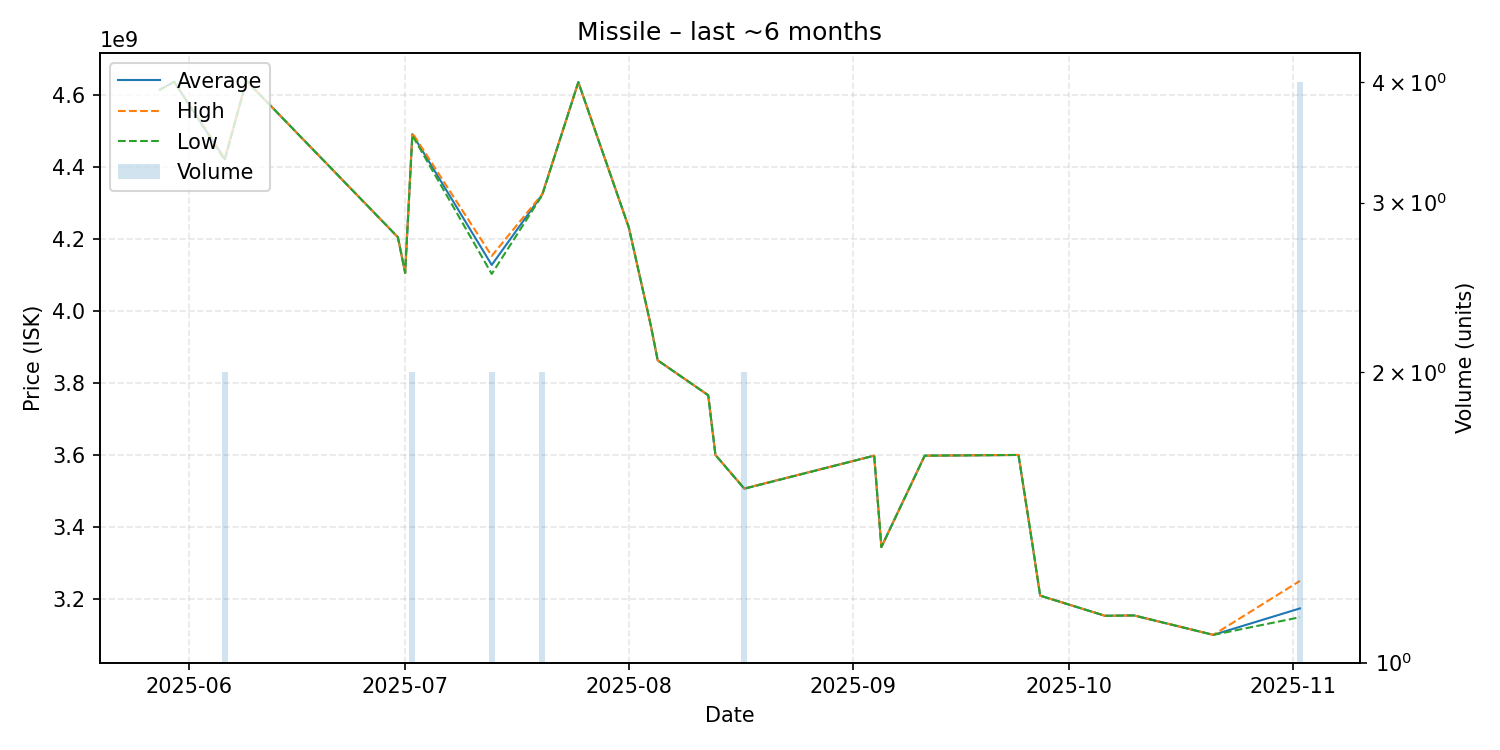

Values plotted in this chart, from the file beside it:
date, average, highest, lowest, order_count, volume
2025-05-28, 4615000000, 4615000000, 4615000000, 1, 1
2025-05-30, 4637000000, 4637000000, 4637000000, 1, 1
2025-06-06, 4422000000, 4425000000, 4419000000, 2, 2
2025-06-09, 4640000000, 4640000000, 4640000000, 1, 1
2025-06-30, 4205000000, 4205000000, 4205000000, 1, 1
2025-07-01, 4106000000, 4106000000, 4106000000, 1, 1
2025-07-02, 4491500000, 4495000000, 4488000000, 2, 2
2025-07-13, 4128000000, 4153000000, 4103000000, 2, 2
2025-07-20, 4323500000, 4325000000, 4322000000, 2, 2
2025-07-25, 4636000000, 4636000000, 4636000000, 1, 1
2025-08-01, 4232000000, 4232000000, 4232000000, 1, 1
2025-08-04, 3964000000, 3964000000, 3964000000, 1, 1
2025-08-05, 3863000000, 3863000000, 3863000000, 1, 1
2025-08-12, 3766000000, 3766000000, 3766000000, 1, 1
2025-08-13, 3600000000, 3600000000, 3600000000, 1, 1
2025-08-17, 3506500000, 3507000000, 3506000000, 2, 2
2025-09-04, 3598000000, 3598000000, 3598000000, 1, 1
2025-09-05, 3344000000, 3344000000, 3344000000, 1, 1
2025-09-11, 3598000000, 3598000000, 3598000000, 1, 1
2025-09-24, 3600000000, 3600000000, 3600000000, 1, 1
2025-09-26, 3342000000, 3342000000, 3342000000, 1, 1
2025-09-27, 3209000000, 3209000000, 3209000000, 1, 1
2025-10-06, 3153000000, 3153000000, 3153000000, 1, 1
2025-10-10, 3154000000, 3154000000, 3154000000, 1, 1
2025-10-21, 3100000000, 3100000000, 3100000000, 1, 1
2025-11-02, 3173500000, 3250000000, 3149000000, 4, 4
